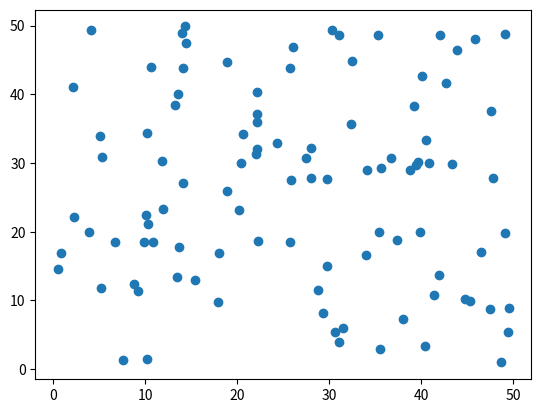

This figure's Python source:
import random
import matplotlib.pyplot as plt

x = []
y = []

for i in range(100):
    x.append(random.uniform(0,50))
    y.append(random.uniform(0,50))

plt.scatter(x,y)
plt.show()


